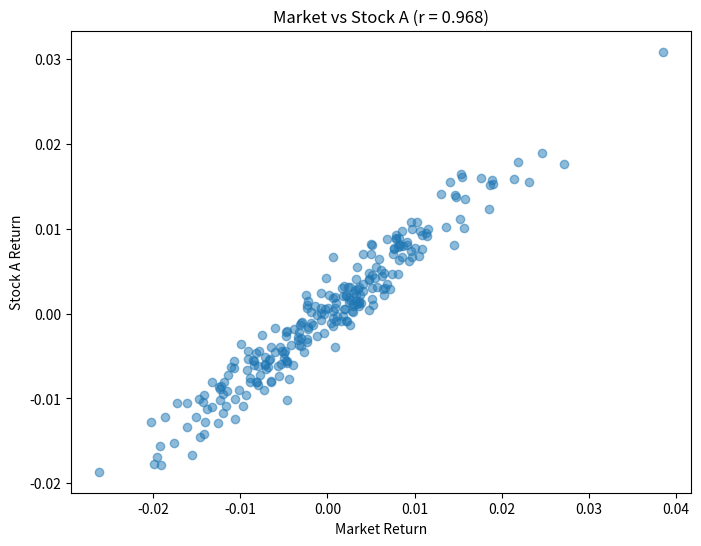
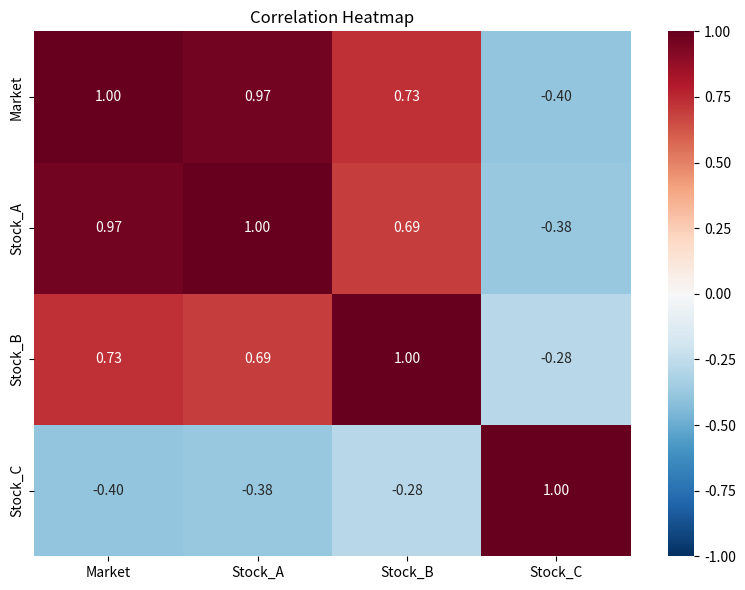
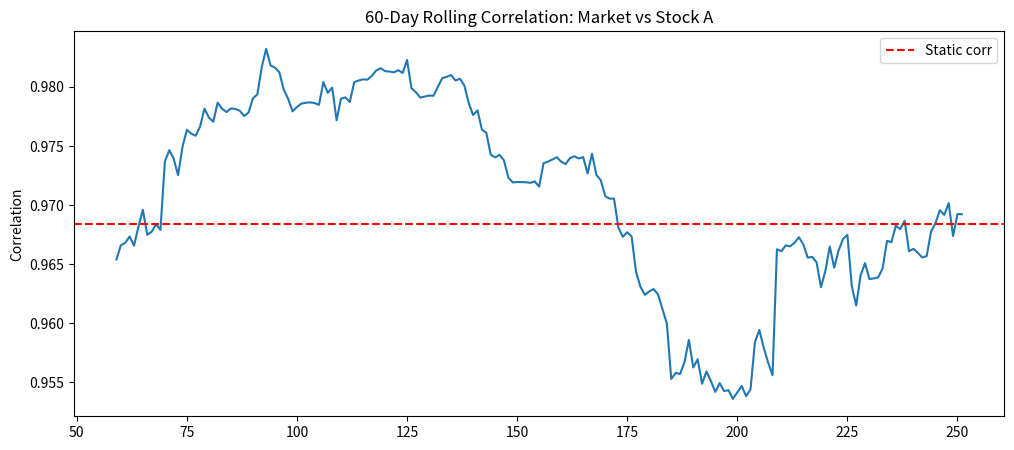

The script that saved these images, in order:
import numpy as np
import pandas as pd
import matplotlib.pyplot as plt
import seaborn as sns
from scipy import stats
np.random.seed(42)

# Generate correlated stock returns
n = 252  # Trading days
market = np.random.randn(n) * 0.01
stock_a = 0.8 * market + 0.2 * np.random.randn(n) * 0.01
stock_b = 0.5 * market + 0.5 * np.random.randn(n) * 0.01
stock_c = -0.3 * market + 0.7 * np.random.randn(n) * 0.01

df = pd.DataFrame({'Market': market, 'Stock_A': stock_a, 
                   'Stock_B': stock_b, 'Stock_C': stock_c})
print('Data ready!')
df.head()

# Correlation between two columns
corr_ab = df['Stock_A'].corr(df['Stock_B'])
print(f'Correlation A-B: {corr_ab:.4f}')

# Full correlation matrix
print('\nCorrelation Matrix:')
print(df.corr().round(3))

# Scatter plot with correlation
fig, ax = plt.subplots(figsize=(8, 6))
ax.scatter(df['Market'], df['Stock_A'], alpha=0.5)
ax.set_xlabel('Market Return')
ax.set_ylabel('Stock A Return')
ax.set_title(f'Market vs Stock A (r = {df["Market"].corr(df["Stock_A"]):.3f})')
plt.show()

# Heatmap of correlations
plt.figure(figsize=(8, 6))
sns.heatmap(df.corr(), annot=True, cmap='RdBu_r', center=0,
            vmin=-1, vmax=1, fmt='.2f')
plt.title('Correlation Heatmap')
plt.tight_layout()
plt.show()

# Compare Pearson vs Spearman
pearson = df['Market'].corr(df['Stock_A'])
spearman, pvalue = stats.spearmanr(df['Market'], df['Stock_A'])

print(f'Pearson correlation: {pearson:.4f}')
print(f'Spearman correlation: {spearman:.4f}')
print(f'Spearman p-value: {pvalue:.4f}')

# 60-day rolling correlation
rolling_corr = df['Market'].rolling(60).corr(df['Stock_A'])

plt.figure(figsize=(12, 5))
plt.plot(rolling_corr)
plt.axhline(y=pearson, color='r', linestyle='--', label='Static corr')
plt.title('60-Day Rolling Correlation: Market vs Stock A')
plt.legend()
plt.ylabel('Correlation')
plt.show()

# Exercise: Find lowest correlation pair
# 1. Calculate correlation matrix
# 2. Find the pair with lowest absolute correlation
# 3. Explain why this is good for diversification

# YOUR CODE HERE
